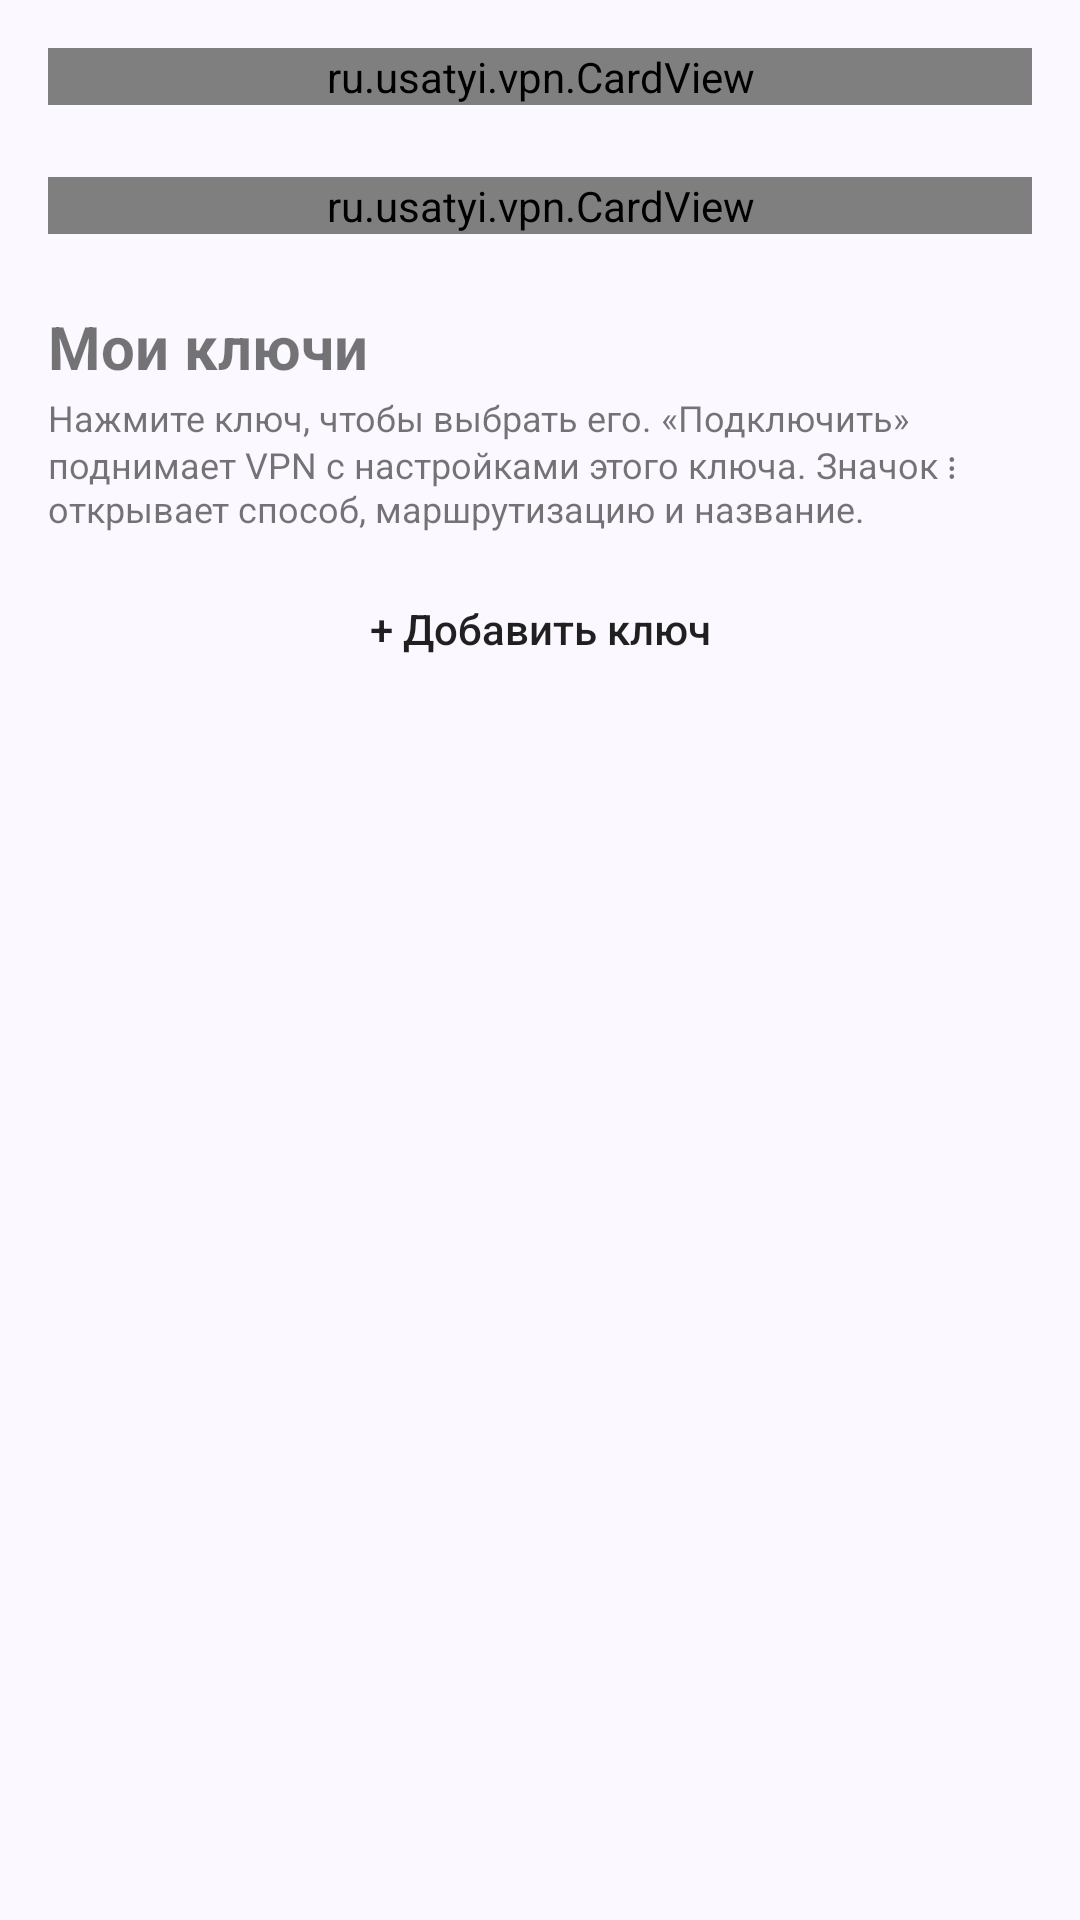

Here is an Android app screen rendered from its layout file. Give the layout XML and the strings, colors and styles it references.
<!-- AndroidManifest.xml: application theme Theme.UsatyiVpn -->
<!-- res/layout/screen_connect.xml -->
<?xml version="1.0" encoding="utf-8"?>
<ScrollView xmlns:android="http://schemas.android.com/apk/res/android"
    
    android:layout_width="match_parent"
    android:layout_height="match_parent"
    android:fillViewport="true">

    <LinearLayout
        android:layout_width="match_parent"
        android:layout_height="wrap_content"
        android:orientation="vertical"
        android:padding="16dp">

        
        <ru.usatyi.vpn.CardView
            android:id="@+id/statusCard"
            android:layout_width="match_parent"
            android:layout_height="wrap_content"
            
            
            >

            <LinearLayout
                android:layout_width="match_parent"
                android:layout_height="wrap_content"
                android:orientation="vertical"
                android:padding="20dp">

                <TextView
                    android:id="@+id/statusTitle"
                    android:layout_width="wrap_content"
                    android:layout_height="wrap_content"
                    android:text="Не подключено"
                    android:textSize="24sp"
                    android:textStyle="bold" />

                <TextView
                    android:id="@+id/statusKey"
                    android:layout_width="match_parent"
                    android:layout_height="wrap_content"
                    android:layout_marginTop="8dp"
                    android:textSize="16sp" />

                <TextView
                    android:id="@+id/statusDetails"
                    android:layout_width="match_parent"
                    android:layout_height="wrap_content"
                    android:textSize="14sp" />

                <TextView
                    android:id="@+id/statusMessage"
                    android:layout_width="match_parent"
                    android:layout_height="wrap_content"
                    android:layout_marginTop="8dp"
                    android:textSize="14sp"
                    android:textStyle="bold"
                    android:visibility="gone" />

                <TextView
                    android:id="@+id/statusTraffic"
                    android:layout_width="match_parent"
                    android:layout_height="wrap_content"
                    android:layout_marginTop="12dp"
                    android:textSize="14sp" />

                <TextView
                    android:id="@+id/statusQuota"
                    android:layout_width="match_parent"
                    android:layout_height="wrap_content"
                    android:layout_marginTop="4dp"
                    android:textSize="14sp"
                    android:visibility="gone" />

                <ru.usatyi.vpn.ProgressLine
                    android:id="@+id/quotaBar"
                    android:layout_width="match_parent"
                    android:layout_height="wrap_content"
                    android:layout_marginTop="6dp"
                    android:visibility="gone" />

                <Button
                    android:id="@+id/mainButton"
                    android:layout_width="match_parent"
                    android:layout_height="wrap_content"
                    android:layout_marginTop="16dp"
                    android:text="Подключить"
                    android:textAllCaps="false"
                    android:textSize="16sp" />
            </LinearLayout>
        </ru.usatyi.vpn.CardView>


        
        <ru.usatyi.vpn.CardView
            android:id="@+id/amneziaCard"
            android:layout_width="match_parent"
            android:layout_height="wrap_content"
            android:layout_marginTop="24dp"
            
            
            >

            <LinearLayout
                android:layout_width="match_parent"
                android:layout_height="wrap_content"
                android:orientation="vertical"
                android:padding="16dp">

                <TextView
                    android:layout_width="wrap_content"
                    android:layout_height="wrap_content"
                    android:text="Amnezia"
                    android:textSize="20sp"
                    android:textStyle="bold" />

                <TextView
                    android:layout_width="match_parent"
                    android:layout_height="wrap_content"
                    android:layout_marginTop="2dp"
                    android:text="Сначала телефон подключается к вашему серверу Amnezia по файлу .conf (в Amnezia это «Поделиться»), а уже через него — к вашему VPN по SSH."
                    android:textSize="12sp" />

                <TextView
                    android:id="@+id/amneziaStatus"
                    android:layout_width="match_parent"
                    android:layout_height="wrap_content"
                    android:layout_marginTop="10dp"
                    android:textSize="14sp"
                    android:textStyle="bold" />

                <LinearLayout
                    android:layout_width="match_parent"
                    android:layout_height="wrap_content"
                    android:layout_marginTop="10dp"
                    android:orientation="horizontal">

                    <Button
                        android:id="@+id/amneziaAddBtn"
                        android:layout_width="0dp"
                        android:layout_height="wrap_content"
                        android:layout_weight="1"
                        android:text="Добавить Amnezia"
                        android:textAllCaps="false" />

                    <Button
                        android:id="@+id/amneziaRemoveBtn"
                        style="?android:attr/borderlessButtonStyle"
                        android:layout_width="wrap_content"
                        android:layout_height="wrap_content"
                        android:layout_marginStart="8dp"
                        android:text="Убрать"
                        android:textAllCaps="false" />
                </LinearLayout>
            </LinearLayout>
        </ru.usatyi.vpn.CardView>

        
        <TextView
            android:layout_width="wrap_content"
            android:layout_height="wrap_content"
            android:layout_marginTop="24dp"
            android:text="Мои ключи"
            android:textSize="20sp"
            android:textStyle="bold" />

        <TextView
            android:layout_width="match_parent"
            android:layout_height="wrap_content"
            android:layout_marginTop="2dp"
            android:text="Нажмите ключ, чтобы выбрать его. «Подключить» поднимает VPN с настройками этого ключа. Значок ⋮ открывает способ, маршрутизацию и название."
            android:textSize="12sp" />

        <LinearLayout
            android:id="@+id/keyList"
            android:layout_width="match_parent"
            android:layout_height="wrap_content"
            android:orientation="vertical" />

        <TextView
            android:id="@+id/emptyKeys"
            android:layout_width="match_parent"
            android:layout_height="wrap_content"
            android:layout_marginTop="8dp"
            android:text="Ключей пока нет. Нажмите «Добавить ключ» и вставьте строку mtp://, которую вам прислали."
            android:textSize="14sp"
            android:visibility="gone" />

        <Button
            android:id="@+id/addKeyBtn"
            style="?android:attr/borderlessButtonStyle"
            android:layout_width="match_parent"
            android:layout_height="wrap_content"
            android:layout_marginTop="8dp"
            android:text="+ Добавить ключ"
            android:textAllCaps="false" />

        <ru.usatyi.vpn.CardView
            android:id="@+id/clipboardCard"
            android:layout_width="match_parent"
            android:layout_height="wrap_content"
            android:layout_marginTop="16dp"
            android:visibility="gone"
            
            
            >

            <LinearLayout
                android:layout_width="match_parent"
                android:layout_height="wrap_content"
                android:orientation="vertical"
                android:padding="16dp">

                <TextView
                    android:id="@+id/clipboardText"
                    android:layout_width="match_parent"
                    android:layout_height="wrap_content"
                    android:textSize="14sp" />

                <LinearLayout
                    android:layout_width="match_parent"
                    android:layout_height="wrap_content"
                    android:gravity="end"
                    android:orientation="horizontal">

                    <Button
                        android:id="@+id/clipboardHideBtn"
                        style="?android:attr/borderlessButtonStyle"
                        android:layout_width="wrap_content"
                        android:layout_height="wrap_content"
                        android:text="Не сейчас"
                        android:textAllCaps="false" />

                    <Button
                        android:id="@+id/clipboardAddBtn"
                        android:layout_width="wrap_content"
                        android:layout_height="wrap_content"
                        android:text="Добавить"
                        android:textAllCaps="false" />
                </LinearLayout>
            </LinearLayout>
        </ru.usatyi.vpn.CardView>

    </LinearLayout>
</ScrollView>
<!-- resources referenced by this layout -->
<resources>
  <style name="Theme.UsatyiVpn" parent="android:Theme.Material.Light.NoActionBar">
          <item name="android:colorPrimary">#3F51B5</item>
          <item name="android:colorPrimaryDark">#2A3A8F</item>
          <item name="android:colorAccent">#3F51B5</item>
          <item name="android:windowBackground">#FBF8FF</item>
          <item name="android:statusBarColor">#FBF8FF</item>
          <item name="android:windowLightStatusBar">true</item>
      </style>
</resources>
